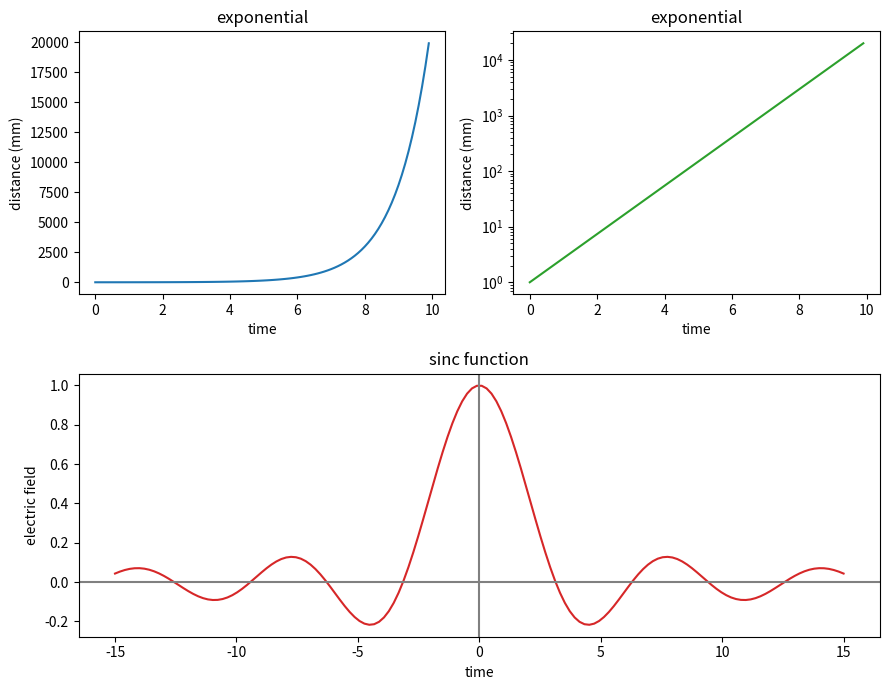

This chart was generated by the following Python code: (Note: this script raises an exception after producing the figure.)
import numpy as np
import matplotlib.pyplot as plt


# Define the sinc function, with output for x=0
# defined as a special case to avoid division by zero
def sinc(x):
    a = np.where(x == 0.0, 1.0, np.sin(x) / x)
    return a


x = np.arange(0.0, 10.0, 0.1)
y = np.exp(x)

t = np.linspace(-15.0, 15.0, 150)
z = sinc(t)

# create a figure window
fig = plt.figure(figsize=(9, 7))

# subplot: linear plot of exponential
ax1 = fig.add_subplot(2, 2, 1)
ax1.plot(x, y, "C0")
ax1.set_ylabel("distance (mm)")
ax1.set_title("exponential")

# subplot: semi-log plot of exponential
ax2 = fig.add_subplot(2, 2, 2)
ax2.plot(x, y, "C2")
ax2.set_yscale("log")
# ax2.semilogy(x, y, 'C2')  # same as 2 previous lines
ax2.set_ylabel("distance (mm)")
ax2.set_title("exponential")

# subplot: wide subplot of sinc function
ax3 = fig.add_subplot(2, 1, 2)
ax3.plot(t, z, "C3")
ax3.axhline(color="gray")
ax3.axvline(color="gray")
ax3.set_ylabel("electric field")
ax3.set_title("sinc function")

for xl in [ax1, ax2, ax3]:
    xl.set_xlabel("time")

# fig.tight_layout() adjusts white space to
# avoid collisions between subplots
fig.tight_layout()
fig.savefig("figures/multiple_plots1window.pdf")
plt.show()
